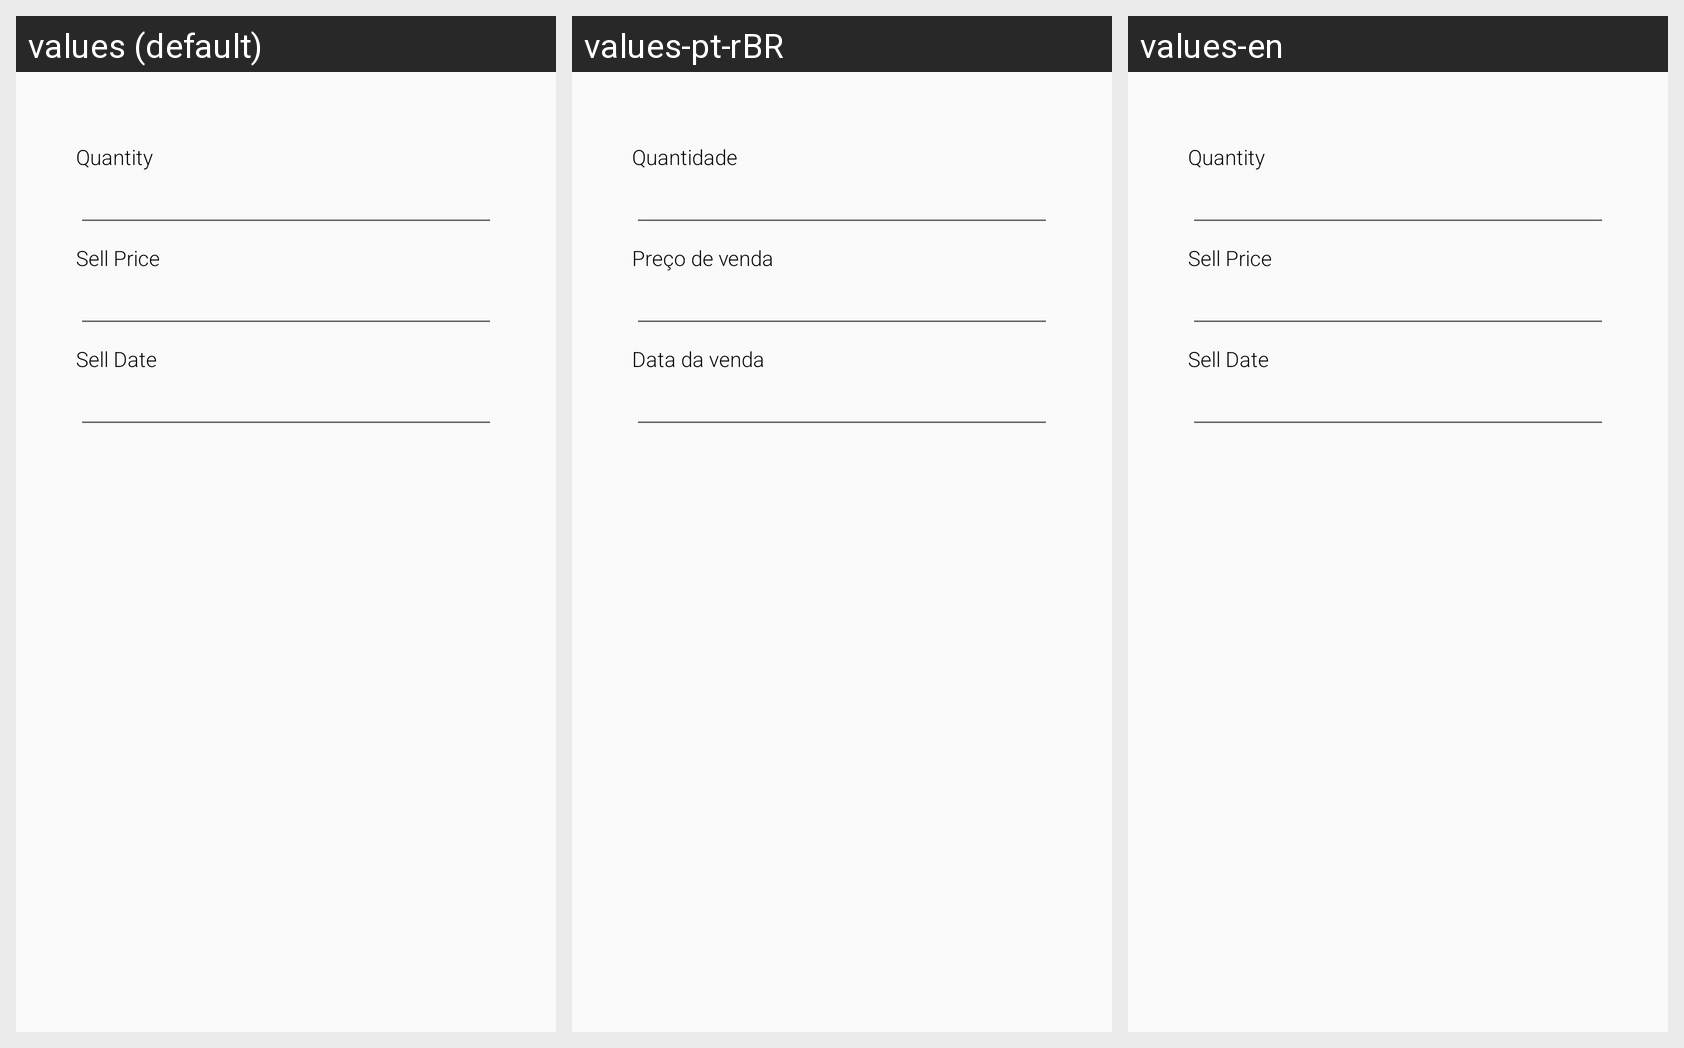

Here is an Android app screen in its default locale and in the app's own translations. Write out the translated-string differences for the strings that appear on this screen.
Android screen res/layout/fragment_edit_currency_sell_form.xml rendered under 3 locales, left to right: values (default), values-pt-rBR, values-en. Device: Nexus 5 (rendered at 1080×1920; each locale shown at half size, 540×960, under a caption strip naming it); theme AppTheme.
Strings drawn on this screen, with the default value and each locale's value (text and hints the layout hard-codes, and strings that could not be matched under every locale, appear in the picture but are not listed):

quantity
  values: Quantity
  values-pt-rBR: Quantidade
  values-en: Quantity

sell_price
  values: Sell Price
  values-pt-rBR: Preço de venda
  values-en: Sell Price  [not translated; the default value is used]

sell_date
  values: Sell Date
  values-pt-rBR: Data da venda
  values-en: Sell Date  [not translated; the default value is used]
